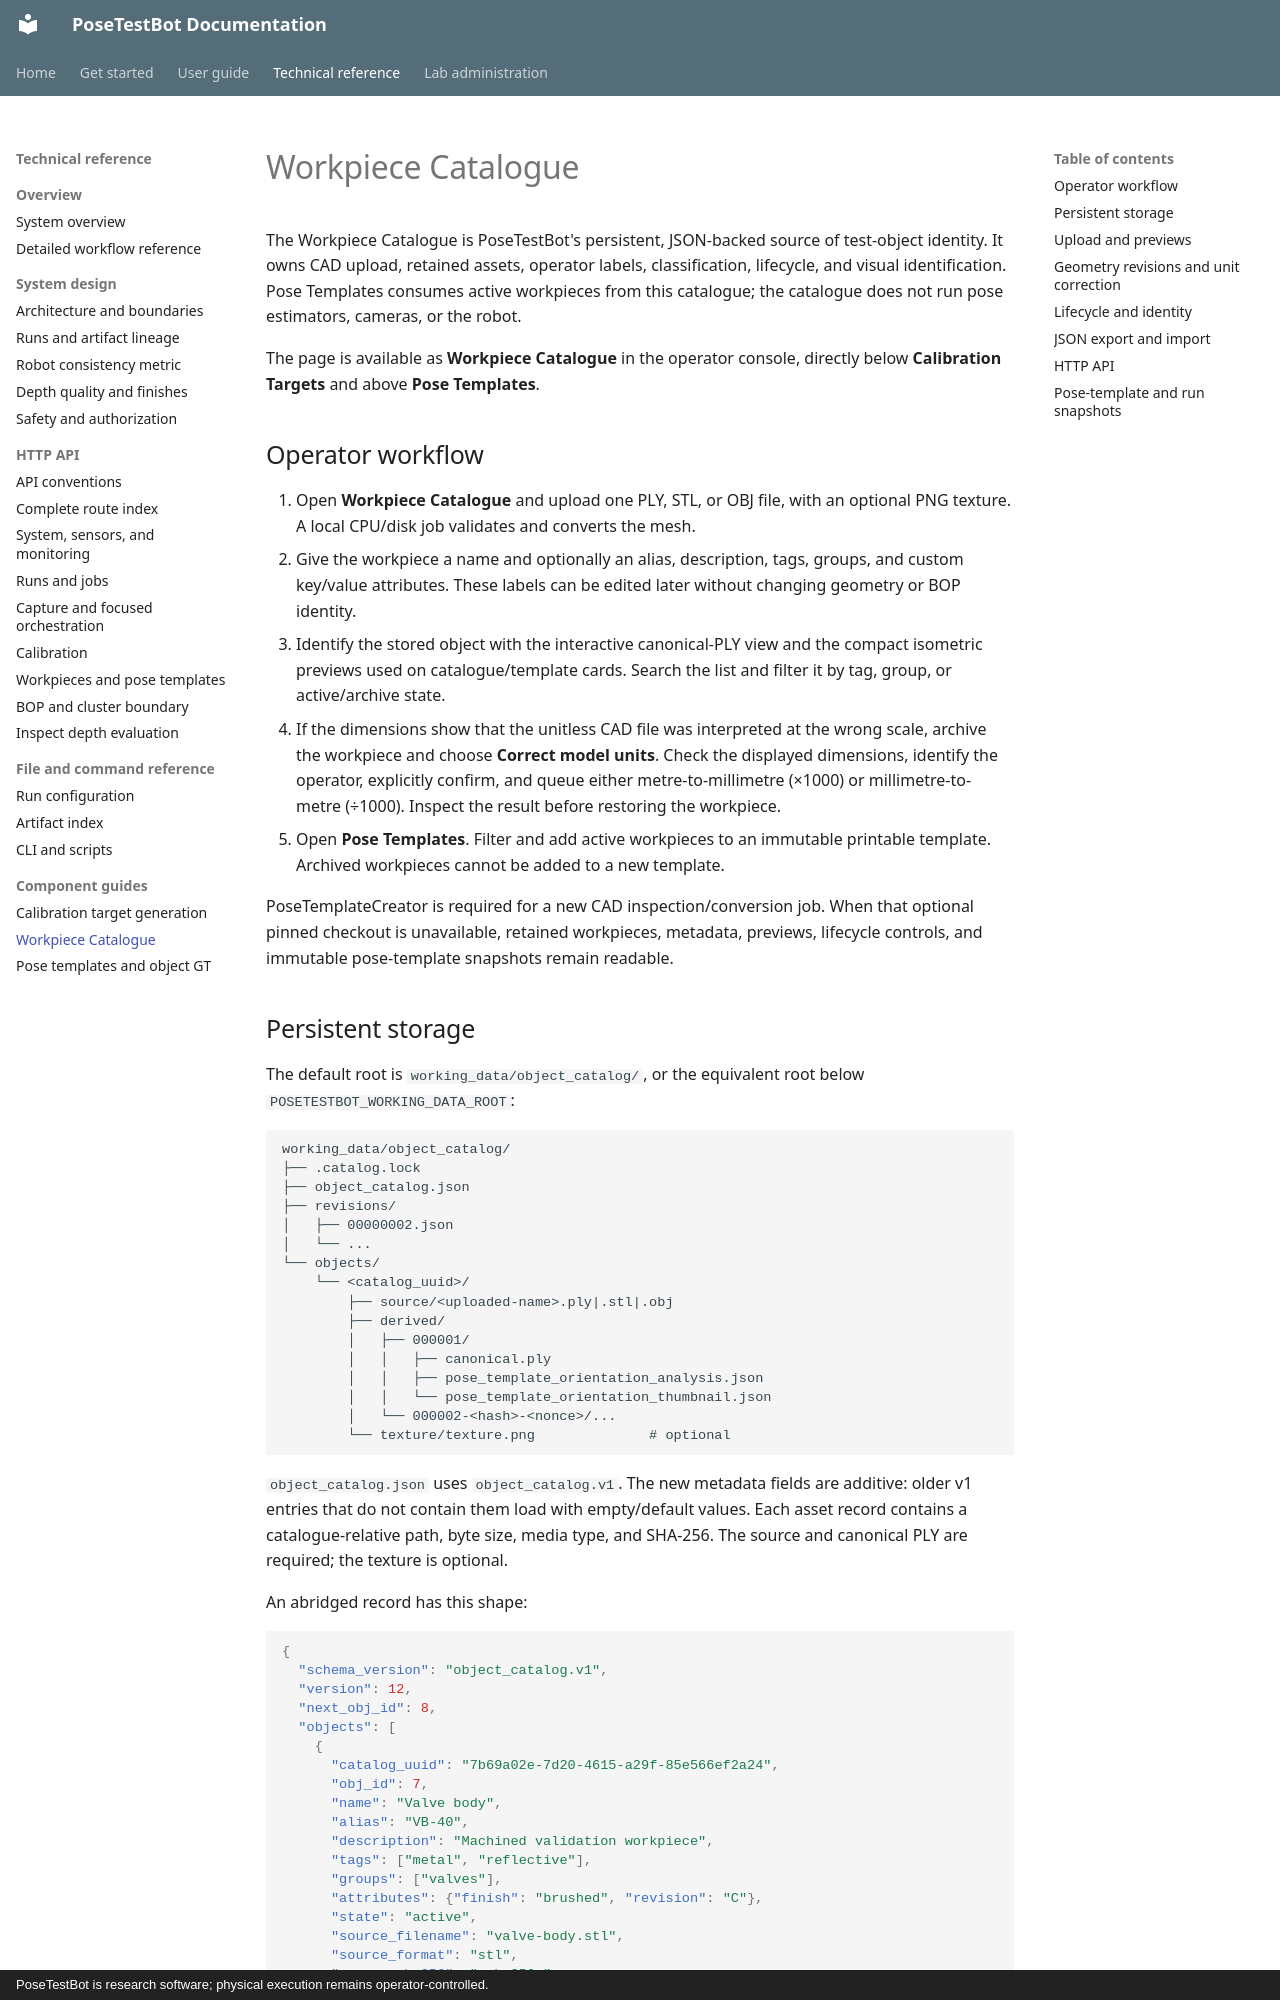

repository: match-cow/posetestbot · page: WORKPIECE_CATALOGUE/index.html · generator: mkdocs · copyright: PoseTestBot is research software; physical execution remains operator-controlled.

# Workpiece Catalogue

The Workpiece Catalogue is PoseTestBot's persistent, JSON-backed source of
test-object identity. It owns CAD upload, retained assets, operator labels,
classification, lifecycle, and visual identification. Pose Templates consumes
active workpieces from this catalogue; the catalogue does not run pose
estimators, cameras, or the robot.

The page is available as **Workpiece Catalogue** in the operator console,
directly below **Calibration Targets** and above **Pose Templates**.

## Operator workflow

1. Open **Workpiece Catalogue** and upload one PLY, STL, or OBJ file, with an
   optional PNG texture. A local CPU/disk job validates and converts the mesh.
2. Give the workpiece a name and optionally an alias, description, tags,
   groups, and custom key/value attributes. These labels can be edited later
   without changing geometry or BOP identity.
3. Identify the stored object with the interactive canonical-PLY view and the
   compact isometric previews used on catalogue/template cards. Search the list
   and filter it by tag, group, or active/archive state.
4. If the dimensions show that the unitless CAD file was interpreted at the
   wrong scale, archive the workpiece and choose **Correct model units**. Check
   the displayed dimensions, identify the operator, explicitly confirm, and
   queue either metre-to-millimetre (×1000) or millimetre-to-metre (÷1000).
   Inspect the result before restoring the workpiece.
5. Open **Pose Templates**. Filter and add active workpieces to an immutable
   printable template. Archived workpieces cannot be added to a new template.

PoseTemplateCreator is required for a new CAD inspection/conversion job. When
that optional pinned checkout is unavailable, retained workpieces, metadata,
previews, lifecycle controls, and immutable pose-template snapshots remain
readable.
